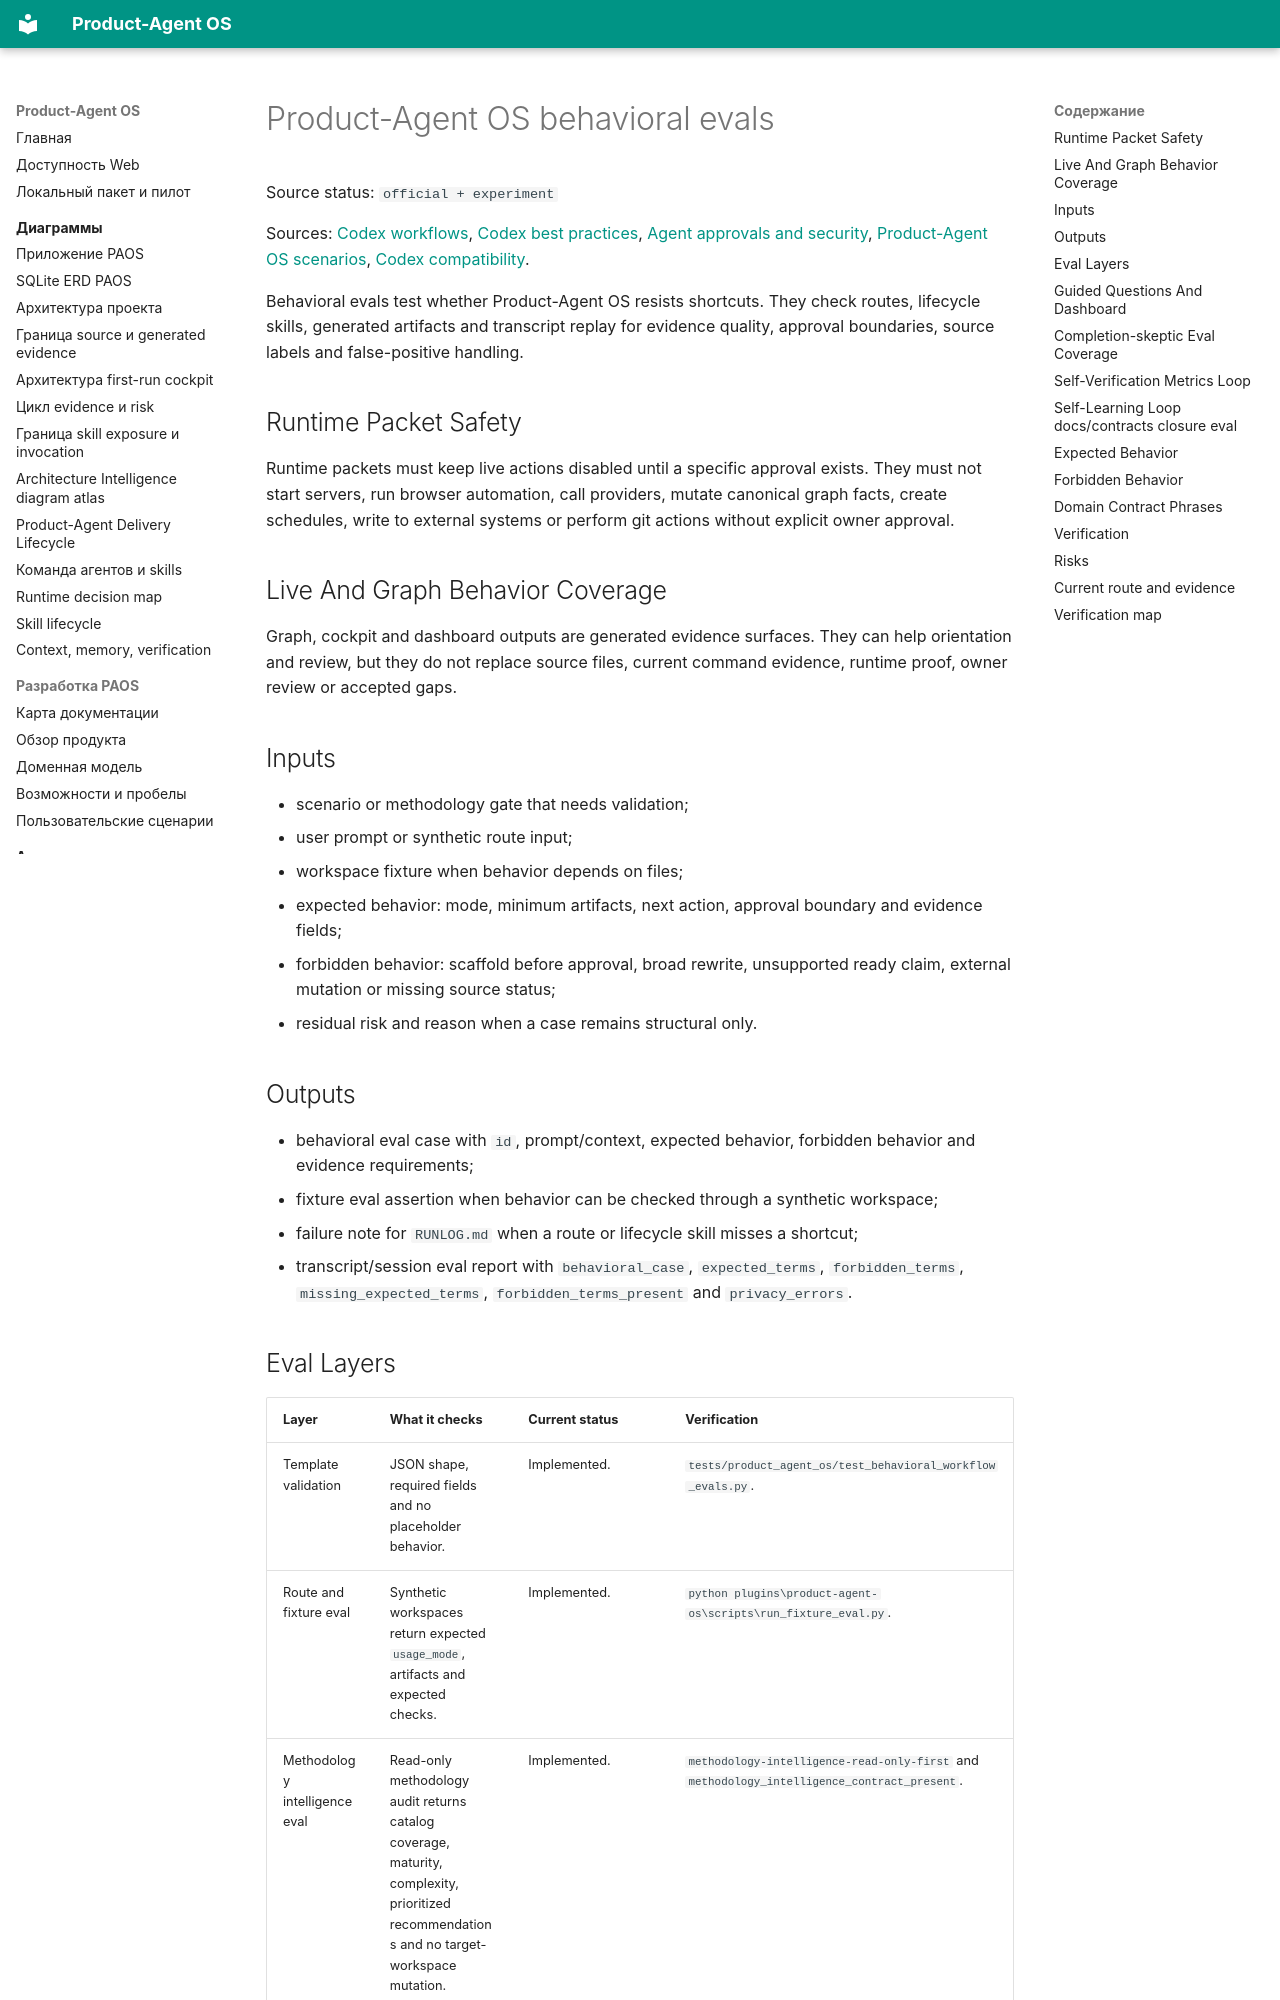

repository: alexroadcaster/product-agent-os · page: product-agent-os/behavioral-evals.en.html · generator: mkdocs

# Product-Agent OS behavioral evals

Source status: `official + experiment`

Sources: [Codex workflows](https://developers.openai.com/codex/workflows), [Codex best practices](https://developers.openai.com/codex/learn/best-practices), [Agent approvals and security](https://developers.openai.com/codex/agent-approvals-security), [Product-Agent OS scenarios](scenarios.md), [Codex compatibility](codex-compatibility.md).

Behavioral evals test whether Product-Agent OS resists shortcuts. They check routes, lifecycle skills, generated artifacts and transcript replay for evidence quality, approval boundaries, source labels and false-positive handling.

## Runtime Packet Safety

Runtime packets must keep live actions disabled until a specific approval exists. They must not start servers, run browser automation, call providers, mutate canonical graph facts, create schedules, write to external systems or perform git actions without explicit owner approval.

## Live And Graph Behavior Coverage

Graph, cockpit and dashboard outputs are generated evidence surfaces. They can help orientation and review, but they do not replace source files, current command evidence, runtime proof, owner review or accepted gaps.

## Inputs

- scenario or methodology gate that needs validation;
- user prompt or synthetic route input;
- workspace fixture when behavior depends on files;
- expected behavior: mode, minimum artifacts, next action, approval boundary and evidence fields;
- forbidden behavior: scaffold before approval, broad rewrite, unsupported ready claim, external mutation or missing source status;
- residual risk and reason when a case remains structural only.

## Outputs

- behavioral eval case with `id`, prompt/context, expected behavior, forbidden behavior and evidence requirements;
- fixture eval assertion when behavior can be checked through a synthetic workspace;
- failure note for `RUNLOG.md` when a route or lifecycle skill misses a shortcut;
- transcript/session eval report with `behavioral_case`, `expected_terms`, `forbidden_terms`, `missing_expected_terms`, `forbidden_terms_present` and `privacy_errors`.
